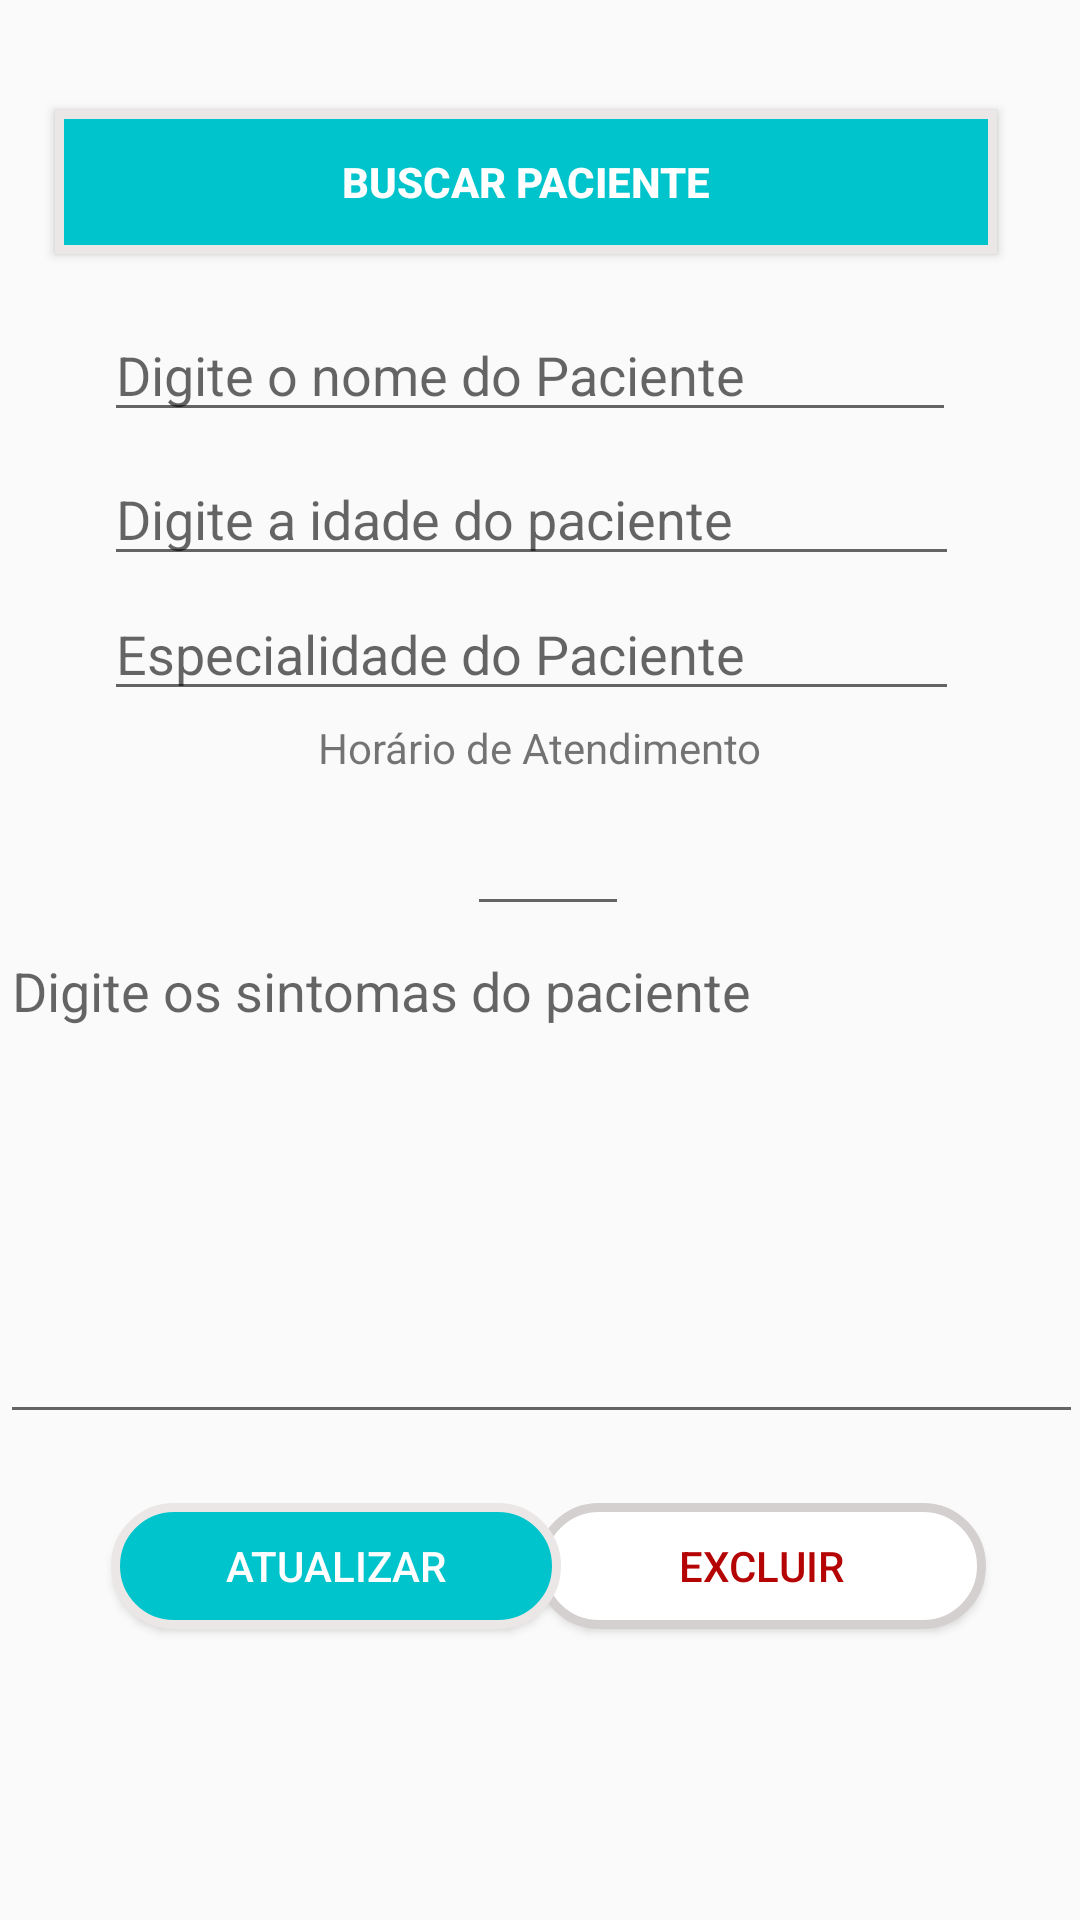

Produce the Android XML layout that renders to this screen, including the resource entries it uses.
<!-- AndroidManifest.xml: application theme Theme.AplicativoTeste -->
<!-- res/layout/activity_recepcao_atualizar_excluir.xml -->
<?xml version="1.0" encoding="utf-8"?>
<android.support.constraint.ConstraintLayout xmlns:android="http://schemas.android.com/apk/res/android"
    xmlns:app="http://schemas.android.com/apk/res-auto"
    xmlns:tools="http://schemas.android.com/tools"
    android:layout_width="match_parent"
    android:layout_height="match_parent"
    tools:context=".InterfaceAndroid.AreaRecepcao.Recepcao">

    <TextView
        android:id="@+id/lblHorarioAtendimento"
        android:layout_width="wrap_content"
        android:layout_height="wrap_content"
        android:text="Horário de Atendimento"
        app:layout_constraintBottom_toBottomOf="parent"
        app:layout_constraintEnd_toEndOf="parent"
        app:layout_constraintStart_toStartOf="parent"
        app:layout_constraintTop_toTopOf="parent"
        app:layout_constraintVertical_bias="0.386" />

    <EditText
        android:id="@+id/etEspecialidadePaciente"
        android:layout_width="285dp"
        android:layout_height="41dp"
        android:ems="10"
        android:hint="Especialidade do Paciente"
        android:inputType="textPersonName"
        app:layout_constraintBottom_toBottomOf="parent"
        app:layout_constraintEnd_toEndOf="parent"
        app:layout_constraintHorizontal_bias="0.46"
        app:layout_constraintStart_toStartOf="parent"
        app:layout_constraintTop_toTopOf="parent"
        app:layout_constraintVertical_bias="0.327" />

    <EditText
        android:id="@+id/etSintomasPaciente"
        android:layout_width="361dp"
        android:layout_height="170dp"
        android:ems="10"
        android:gravity="start|top"
        android:hint="Digite os sintomas do paciente"
        android:inputType="textMultiLine|text"
        app:layout_constraintBottom_toBottomOf="parent"
        app:layout_constraintEnd_toEndOf="parent"
        app:layout_constraintStart_toStartOf="parent"
        app:layout_constraintTop_toTopOf="parent"
        app:layout_constraintVertical_bias="0.655" />

    <EditText
        android:id="@+id/etNomePaciente"
        android:layout_width="284dp"
        android:layout_height="41dp"
        android:ems="10"
        android:hint="Digite o nome do Paciente"
        android:inputType="textPersonName"
        app:layout_constraintBottom_toBottomOf="parent"
        app:layout_constraintEnd_toEndOf="parent"
        app:layout_constraintHorizontal_bias="0.456"
        app:layout_constraintStart_toStartOf="parent"
        app:layout_constraintTop_toTopOf="parent"
        app:layout_constraintVertical_bias="0.172" />

    <EditText
        android:id="@+id/etHorarioConsultaPaciente"
        android:layout_width="54dp"
        android:layout_height="47dp"
        android:ems="10"
        android:inputType="number"
        app:layout_constraintBottom_toBottomOf="parent"
        app:layout_constraintEnd_toEndOf="parent"
        app:layout_constraintHorizontal_bias="0.509"
        app:layout_constraintStart_toStartOf="parent"
        app:layout_constraintTop_toTopOf="parent"
        app:layout_constraintVertical_bias="0.441" />

    <EditText
        android:id="@+id/etIdadePaciente"
        android:layout_width="285dp"
        android:layout_height="41dp"
        android:ems="10"
        android:hint="Digite a idade do paciente"
        android:inputType="textPersonName"
        app:layout_constraintBottom_toBottomOf="parent"
        app:layout_constraintEnd_toEndOf="parent"
        app:layout_constraintHorizontal_bias="0.46"
        app:layout_constraintStart_toStartOf="parent"
        app:layout_constraintTop_toTopOf="parent"
        app:layout_constraintVertical_bias="0.252" />

    <Button
        android:id="@+id/botaSalvarMedico6"
        android:layout_width="150dp"
        android:layout_height="42dp"
        android:background="@drawable/background_botao_transparente"
        android:includeFontPadding="true"
        android:onClick="excluirPaciente"
        android:text="EXCLUIR"
        android:textColor="#B50404"
        app:layout_constraintBottom_toBottomOf="parent"
        app:layout_constraintEnd_toEndOf="parent"
        app:layout_constraintHorizontal_bias="0.85"
        app:layout_constraintStart_toStartOf="parent"
        app:layout_constraintTop_toTopOf="parent"
        app:layout_constraintVertical_bias="0.838" />

    <Button
        android:id="@+id/botaSalvarMedico5"
        android:layout_width="150dp"
        android:layout_height="42dp"
        android:background="@drawable/background_button"
        android:includeFontPadding="true"
        android:onClick="salvarPaciente"
        android:text="ATUALIZAR"
        android:textColor="#FFFFFF"
        app:layout_constraintBottom_toBottomOf="parent"
        app:layout_constraintEnd_toEndOf="parent"
        app:layout_constraintHorizontal_bias="0.176"
        app:layout_constraintStart_toStartOf="parent"
        app:layout_constraintTop_toTopOf="parent"
        app:layout_constraintVertical_bias="0.838" />

    <Button
        android:id="@+id/btnBuscarPaciente"
        android:layout_width="314dp"
        android:layout_height="48dp"
        android:background="@drawable/background_botao_totalmente_preenchido"
        android:includeFontPadding="true"
        android:onClick="TelaListaPacientes"
        android:text="Buscar Paciente"
        android:textColor="#FFFFFF"
        android:textStyle="bold"
        app:layout_constraintBottom_toBottomOf="parent"
        app:layout_constraintEnd_toEndOf="parent"
        app:layout_constraintHorizontal_bias="0.402"
        app:layout_constraintStart_toStartOf="parent"
        app:layout_constraintTop_toTopOf="parent"
        app:layout_constraintVertical_bias="0.062" />

</android.support.constraint.ConstraintLayout>
<!-- resources referenced by this layout -->
<resources>
  <!-- drawable background_botao_totalmente_preenchido (drawable) -->
  <?xml version="1.0" encoding="utf-8"?>
  <shape xmlns:android="http://schemas.android.com/apk/res/android">
  
      <solid android:color="#00C4CC" />
  
      <corners
          android:bottomLeftRadius="0dp"
          android:bottomRightRadius="0dp"
          android:topLeftRadius="0dp"
          android:topRightRadius="0dp" />
  
      <stroke
          android:width="3dp"
          android:color="#EBE7E7" />
  
  </shape>
  <!-- drawable background_botao_transparente (drawable) -->
  <?xml version="1.0" encoding="utf-8"?>
  <shape xmlns:android="http://schemas.android.com/apk/res/android">
  
  
      <solid android:color="#FFFFFF" />
  
      <corners
          android:bottomLeftRadius="200dp"
          android:bottomRightRadius="200dp"
          android:topLeftRadius="200dp"
          android:topRightRadius="200dp" />
  
      <stroke
          android:width="3dp"
          android:color="#D5D0D0" />
  
  </shape>
  <!-- drawable background_button (drawable) -->
  <?xml version="1.0" encoding="utf-8"?>
  <shape xmlns:android="http://schemas.android.com/apk/res/android">
  
      <solid android:color="#00C4CC" />
  
      <corners
          android:bottomLeftRadius="200dp"
          android:bottomRightRadius="200dp"
          android:topLeftRadius="200dp"
          android:topRightRadius="200dp" />
  
      <stroke
          android:width="3dp"
          android:color="#EBE7E7" />
  
  </shape>
  <style name="Theme.AplicativoTeste" parent="Theme.AppCompat.Light.DarkActionBar">
          
          <item name="colorPrimary">@color/purple_500</item>
          <item name="colorPrimaryDark">@color/purple_700</item>
          <item name="colorAccent">@color/teal_200</item>
          
      </style>
  <color name="purple_500">#03A9F4</color>
  <color name="purple_700">#2196F3</color>
  <color name="teal_200">#FF03DAC5</color>
</resources>
